Run: headless pygame with SDL's dummy video driver; simulated clock (each Clock.tick advances the game by its frame time, no real sleeping); random seed 0; keys injected as events and as key.get_pressed() state; mouse plan: one left click at the window centre at the start of phase 2, then a move to the lower-right quarter at the start of phase 3.
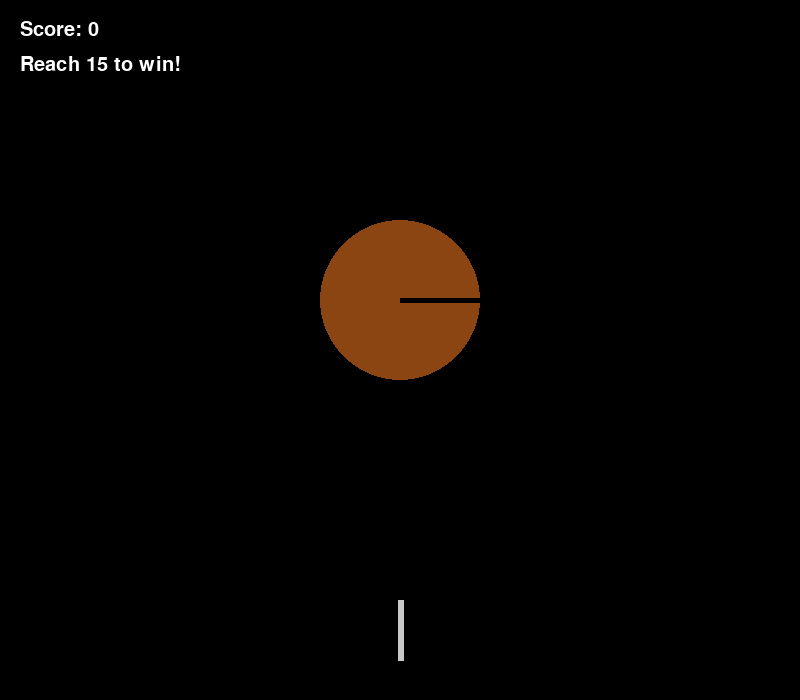
Frame 1 of 4 · flips 1–60 · no input
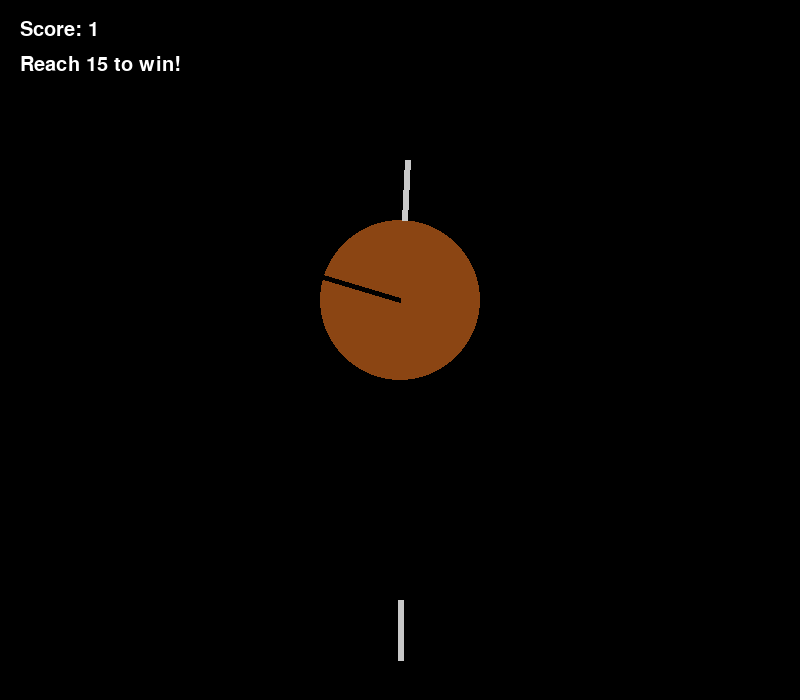
Frame 2 of 4 · flips 61–180 · clicked the window centre · tapped SPACE, RETURN · held RIGHT (→), D
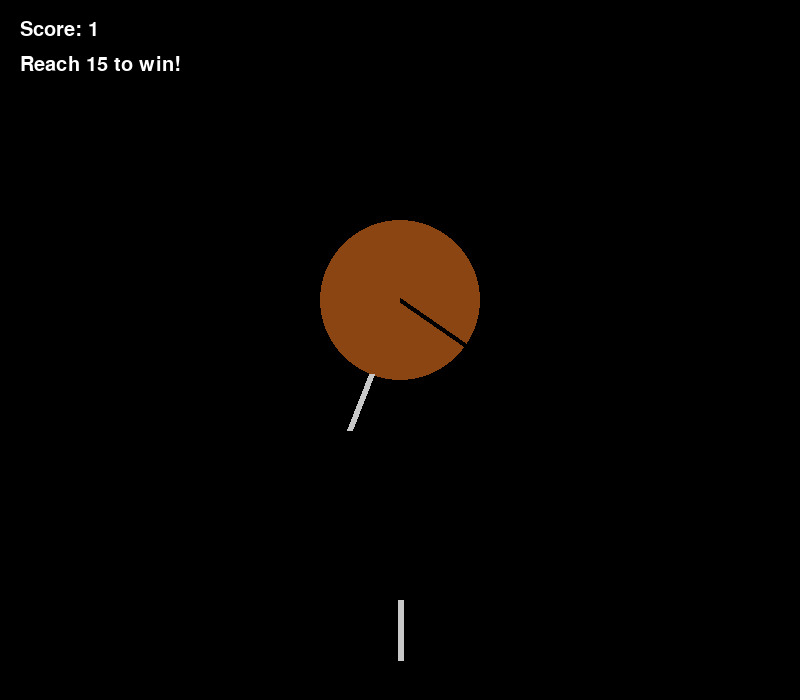
Frame 3 of 4 · flips 181–300 · moved the mouse to the lower-right quarter · held DOWN (↓), S
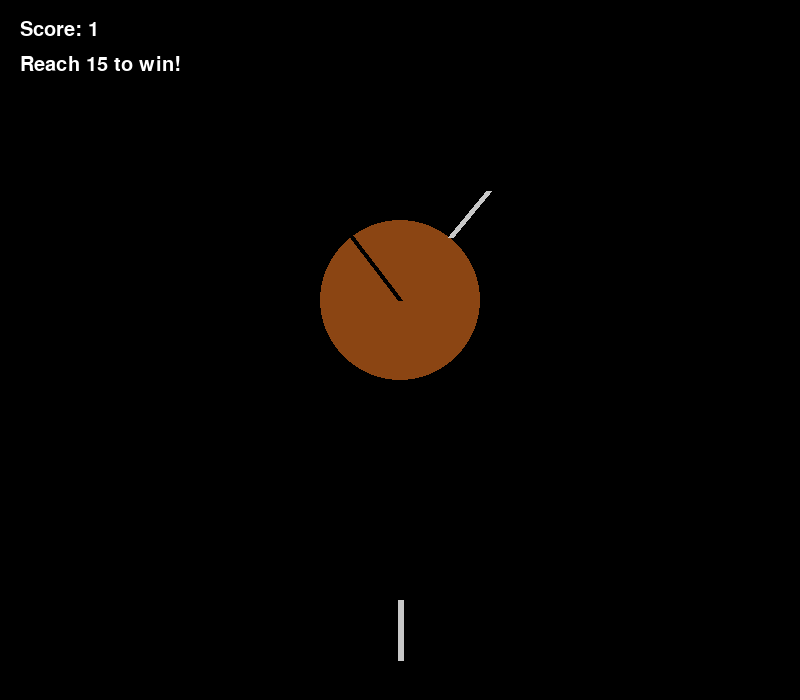
Frame 4 of 4 · flips 301–420 · held LEFT (←), A, UP (↑), W

The pygame program that drew these frames:

import pygame
import math

# ---------- Setup ----------
pygame.init()

width, height = 800, 700
screen = pygame.display.set_mode((width, height))
pygame.display.set_caption("Needle Hit")

clock = pygame.time.Clock()

# ---------- Colors ----------
black = (0, 0, 0)
white = (255, 255, 255)
brown = (139, 69, 19)
red = (200, 30, 30)
silver = (200, 200, 200)

font = pygame.font.SysFont("arial", 30)
big_font = pygame.font.SysFont("arial", 50)

# ---------- Fruit settings ----------
fruit_center = (width // 2, height // 2 - 50)
fruit_radius = 80
fruit_angle = 0
fruit_speed = 1.5  # degrees per frame, increases over time

# ---------- Needle settings ----------
needle_length = 60
needle_speed = 25
flying_needle = None  # None when no needle is currently flying
stuck_needles = []  # list of angles (in degrees) where needles are stuck
needle_start_y = height - 100

# ---------- Score ----------
score = 0
winning_score = 15

def show_score():
    text = font.render(f"Score: {score}", True, white)
    goal_text = font.render(f"Reach {winning_score} to win!", True, white)
    screen.blit(text, [20, 20])
    screen.blit(goal_text, [20, 55])

def draw_fruit():
    pygame.draw.circle(screen, brown, fruit_center, fruit_radius)

    # Draw a stripe so the rotation is actually visible
    radians = math.radians(fruit_angle)
    stripe_end_x = fruit_center[0] + fruit_radius * math.sin(radians)
    stripe_end_y = fruit_center[1] - fruit_radius * math.cos(radians)
    pygame.draw.line(screen, black, fruit_center, (stripe_end_x, stripe_end_y), 5)

def draw_stuck_needles():
    for local_angle in stuck_needles:
        # Recalculate this needle's real screen angle every frame, based on
        # the fruit's CURRENT rotation plus where it's fixed on the fruit's surface.
        screen_angle = (fruit_angle + local_angle) % 360
        radians = math.radians(screen_angle)

        # Needle tip touches the edge of the fruit
        tip_x = fruit_center[0] + fruit_radius * math.sin(radians)
        tip_y = fruit_center[1] - fruit_radius * math.cos(radians)
        # Needle tail points outward from the fruit
        tail_x = fruit_center[0] + (fruit_radius + needle_length) * math.sin(radians)
        tail_y = fruit_center[1] - (fruit_radius + needle_length) * math.cos(radians)
        pygame.draw.line(screen, silver, (tip_x, tip_y), (tail_x, tail_y), 6)

def draw_flying_needle():
    if flying_needle is not None:
        y_position = flying_needle
    else:
        y_position = needle_start_y  # sits waiting here until clicked

    pygame.draw.line(screen, silver, (width // 2, y_position), (width // 2, y_position + needle_length), 6)

def angles_are_close(a, b, tolerance=12):
    diff = abs(a - b) % 360
    return diff < tolerance or diff > 360 - tolerance

def game_loop():
    global fruit_angle, fruit_speed, flying_needle, score

    game_over = False
    you_win = False

    while not game_over and not you_win:

        for event in pygame.event.get():
            if event.type == pygame.QUIT:
                return

            if event.type == pygame.MOUSEBUTTONDOWN:
                if flying_needle is None:
                    flying_needle = needle_start_y

        # ---------- Rotate the fruit ----------
        fruit_angle = (fruit_angle + fruit_speed) % 360

        # ---------- Move the flying needle ----------
        if flying_needle is not None:
            flying_needle -= needle_speed

            # Check if it reached the fruit's edge
            if flying_needle <= fruit_center[1] + fruit_radius:
                # The needle always physically hits the bottom of the fruit (180 degrees).
                # Check if any already-stuck needle is currently sitting at that same spot.
                hit_something = False
                for local_angle in stuck_needles:
                    current_screen_angle = (fruit_angle + local_angle) % 360
                    if angles_are_close(current_screen_angle, 180, tolerance=15):
                        hit_something = True
                        break

                if hit_something:
                    game_over = True
                else:
                    # Store this needle's position relative to the fruit's own rotation,
                    # so it turns together with the fruit afterward.
                    local_angle = (180 - fruit_angle) % 360
                    stuck_needles.append(local_angle)
                    score += 1
                    fruit_speed += 0.15 # speeds up each successful hit

                    if score >= winning_score:
                        you_win = True

                flying_needle = None

        # ---------- Draw everything ----------
        screen.fill(black)
        draw_fruit()
        draw_stuck_needles()
        draw_flying_needle()
        show_score()
        pygame.display.update()

        clock.tick(60)

    # ---------- End screen ----------
    screen.fill(black)

    if you_win:
        text = big_font.render("Congratulations!", True, (0, 220, 0))
    else:
        text = big_font.render("Game Over!", True, red)

    score_text = font.render(f"Final Score: {score}", True, white)
    screen.blit(text, [width / 2 - 180, height / 2 - 30])
    screen.blit(score_text, [width / 2 - 90, height / 2 + 30])
    pygame.display.update()
    pygame.time.wait(3000)

    pygame.quit()

game_loop()
